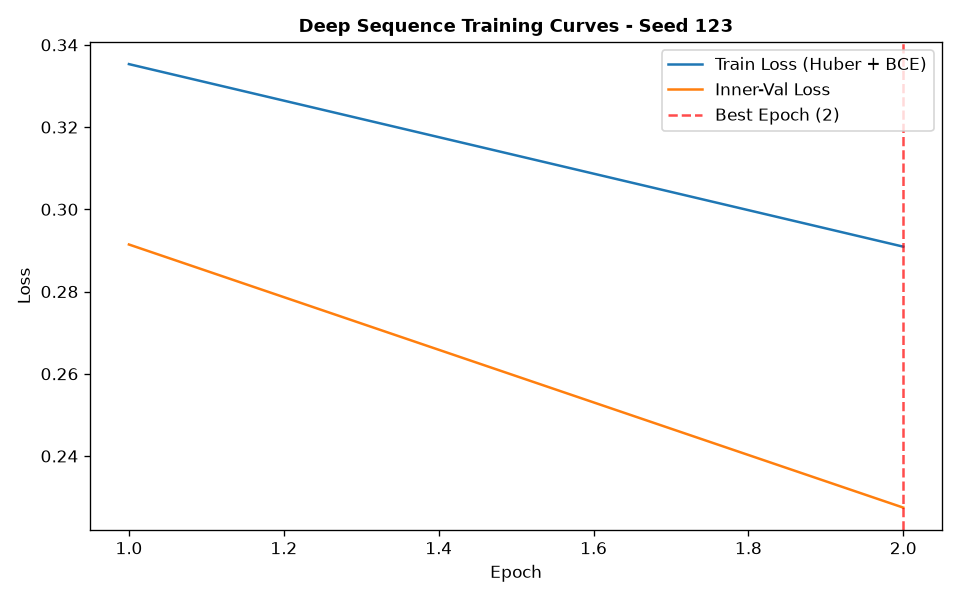

The file beside this chart, header and first rows:
epoch, train_loss, train_ret_loss, train_dir_loss, val_loss, val_ret_loss, val_dir_loss, lr
1, 0.3353, 0.001435, 0.6678, 0.2914, 0.0008913, 0.5811, 0.001
2, 0.2909, 0.0009806, 0.5799, 0.2275, 0.0005411, 0.4538, 0.001
